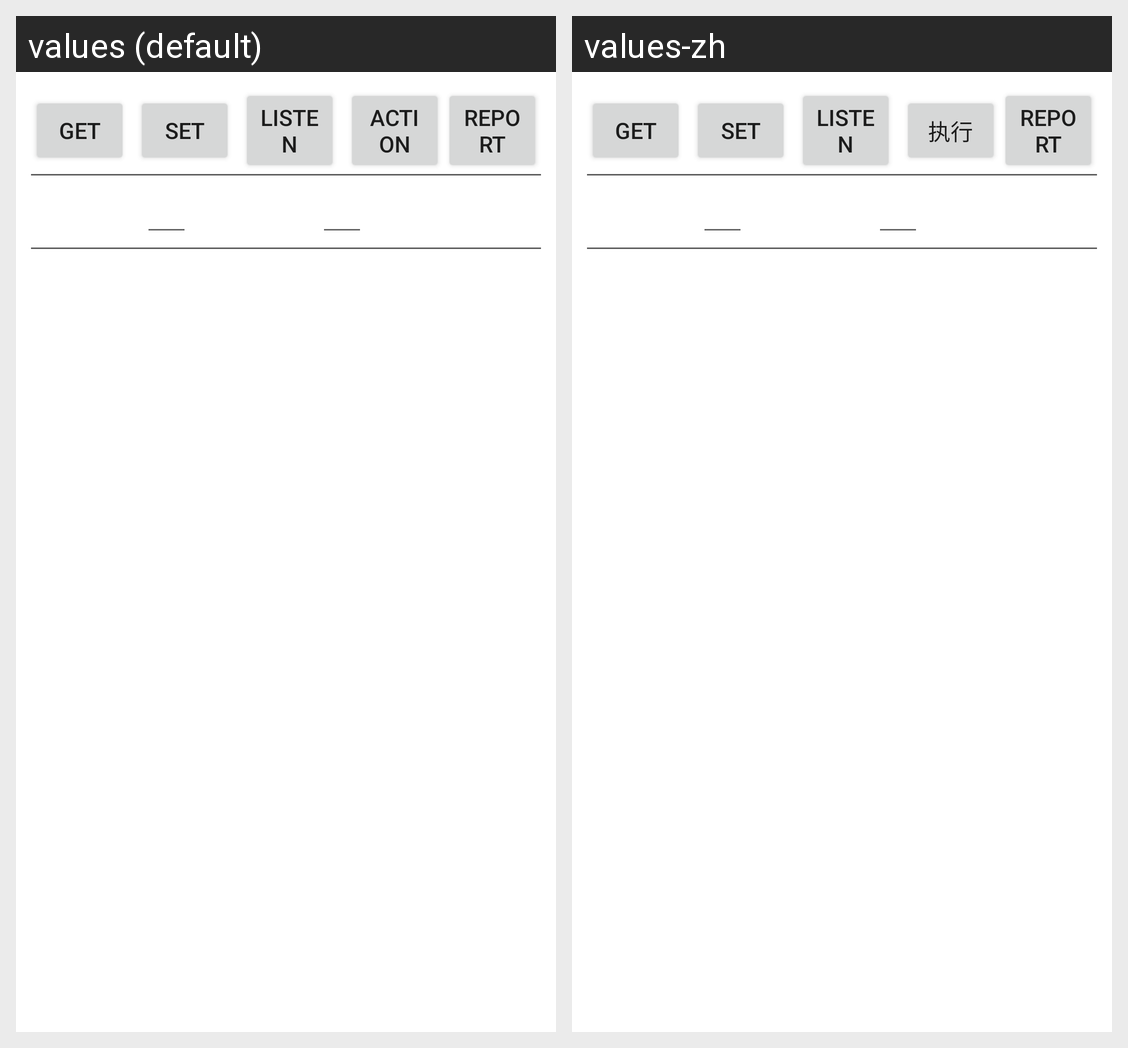

The Android screen above is rendered under two locales of the same app. Produce the string resources it draws, with the default and per-locale values.
Android screen res/layout/layout_key_operate.xml rendered under 2 locales, left to right: values (default), values-zh. Device: Nexus 5 (rendered at 1080×1920; each locale shown at half size, 540×960, under a caption strip naming it); theme Theme.MaterialComponents.DayNight.NoActionBar.
Strings drawn on this screen, with the default value and each locale's value (text and hints the layout hard-codes, and strings that could not be matched under every locale, appear in the picture but are not listed):

debug_get
  values: GET
  values-zh: get

debug_set
  values: SET
  values-zh: set

debug_listen
  values: Listen
  values-zh: listen

debug_action
  values: Action
  values-zh: 执行

debug_report
  values: REPORT
  values-zh: report
